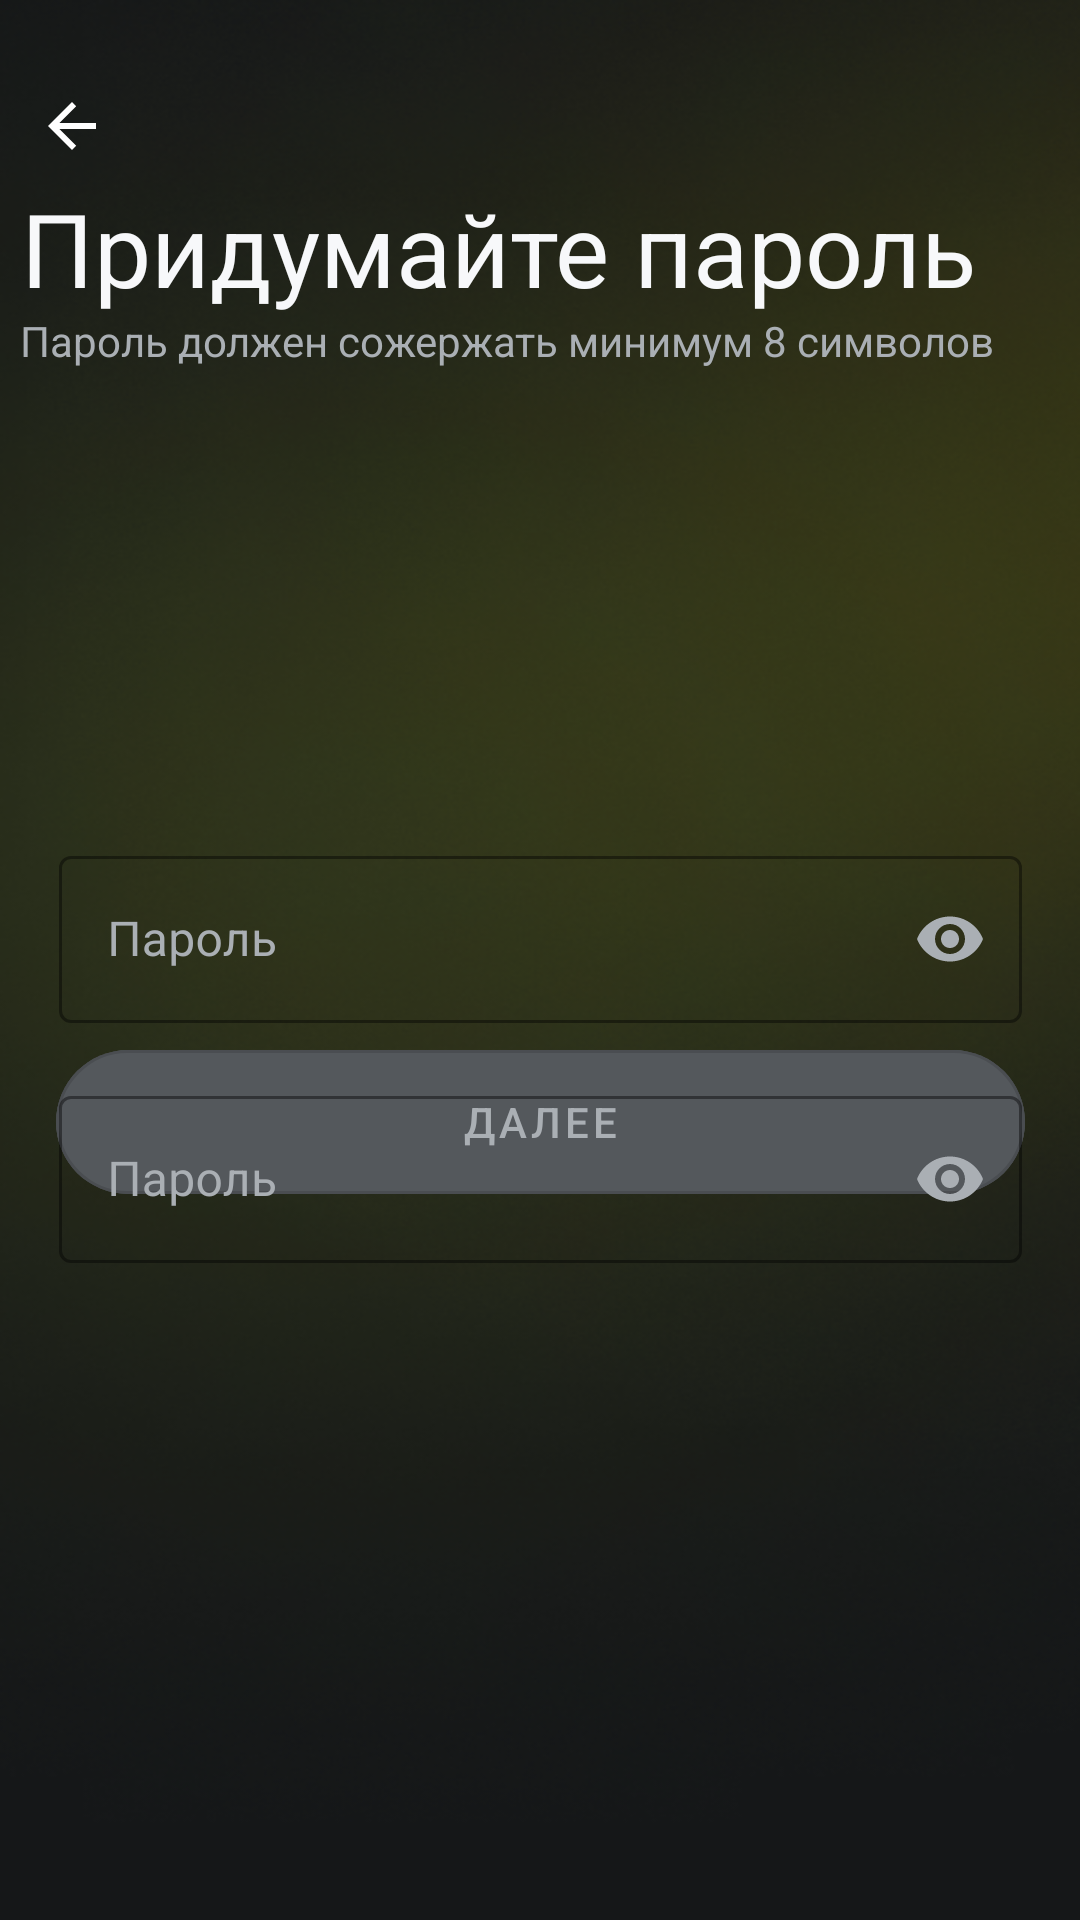

This screen was rendered from an Android layout file. Write that file and the resources it references.
<!-- AndroidManifest.xml: application theme Theme.MyChoiceAI -->
<!-- res/layout/fragment_password_register.xml -->
<?xml version="1.0" encoding="utf-8"?>
<androidx.constraintlayout.widget.ConstraintLayout xmlns:android="http://schemas.android.com/apk/res/android"
    xmlns:tools="http://schemas.android.com/tools"
    xmlns:app="http://schemas.android.com/apk/res-auto"
    android:background="@drawable/background"
    android:layout_width="match_parent"
    android:layout_height="match_parent"
    tools:context=".FragmentPasswordRegister">

    

    <com.google.android.material.button.MaterialButton
        android:id="@+id/then6"
        style="@style/Widget.MaterialComponents.Button.OutlinedButton"
        android:layout_width="323dp"
        android:layout_height="60dp"
        android:layout_marginBottom="236dp"
        android:backgroundTint="#54585C"
        android:text="Далее"
        android:textColor="#AAAFB4"
        app:cornerRadius="35dp"
        app:layout_constraintBottom_toBottomOf="parent"
        app:layout_constraintEnd_toEndOf="parent"
        app:layout_constraintStart_toStartOf="parent"
        app:layout_constraintVertical_bias="0.972" />

    <TextView
        android:id="@+id/textView14"
        android:layout_width="wrap_content"
        android:layout_height="wrap_content"
        android:layout_marginTop="104dp"
        android:text="Пароль должен сожержать минимум 8 символов"
        android:textColor="#AAAFB4"
        android:textSize="14sp"
        app:layout_constraintEnd_toEndOf="parent"
        app:layout_constraintHorizontal_bias="0.188"
        app:layout_constraintStart_toStartOf="parent"
        app:layout_constraintTop_toTopOf="parent" />

    <ImageButton
        android:id="@+id/imageButton"
        style="@style/Widget.AppCompat.ImageButton"
        android:layout_width="wrap_content"
        android:layout_height="wrap_content"
        android:layout_marginTop="20dp"
        android:layout_marginEnd="50dp"
        android:backgroundTint="#001A1C19"
        android:src="?attr/actionModeCloseDrawable"
        app:layout_constraintEnd_toEndOf="parent"
        app:layout_constraintHorizontal_bias="0.0"
        app:layout_constraintStart_toStartOf="parent"
        app:layout_constraintTop_toTopOf="parent"
        app:tint="#FFFFFF" />

    <TextView
        android:id="@+id/textView13"
        android:layout_width="wrap_content"
        android:layout_height="wrap_content"
        android:layout_marginTop="60dp"
        android:text="Придумайте пароль"
        android:textColor="#F7F8FA"
        android:textSize="34sp"
        app:layout_constraintEnd_toEndOf="parent"
        app:layout_constraintHorizontal_bias="0.17"
        app:layout_constraintStart_toStartOf="parent"
        app:layout_constraintTop_toTopOf="parent" />

    <com.google.android.material.textfield.TextInputLayout
        android:id="@+id/layoutTextPassword1"
        style="@style/Widget.MaterialComponents.TextInputLayout.OutlinedBox"

        android:layout_width="321dp"
        android:layout_height="67dp"
        android:layout_marginTop="280dp"
        android:background="@drawable/oval"
        android:hint="Пароль"
        android:orientation="vertical"
        android:textColorHint="#AAAFB4"
        app:helperText="required"
        app:helperTextTextColor="@android:color/holo_red_dark"
        app:boxStrokeColor="#2C2C2E"
        app:endIconMode="password_toggle"
        app:endIconTint="#AAAFB4"
        app:hintTextColor="#AAAFB4"
        app:layout_constraintEnd_toEndOf="parent"
        app:layout_constraintStart_toStartOf="parent"
        app:layout_constraintTop_toTopOf="parent"
        app:errorEnabled="true">>

        <com.google.android.material.textfield.TextInputEditText
            android:id="@+id/editTextPassword1"
            android:layout_width="match_parent"
            android:layout_height="wrap_content"
            android:background="@drawable/oval"
            android:inputType="textPassword" />
    </com.google.android.material.textfield.TextInputLayout>


    <com.google.android.material.textfield.TextInputLayout
        android:id="@+id/layoutTextPassword2"
        style="@style/Widget.MaterialComponents.TextInputLayout.OutlinedBox"

        android:layout_width="321dp"
        android:layout_height="67dp"
        android:layout_marginTop="13dp"
        android:background="@drawable/oval"
        android:hint="Пароль"
        android:orientation="vertical"
        android:textColorHint="#AAAFB4"
        app:boxStrokeColor="#2C2C2E"
        app:endIconMode="password_toggle"
        app:endIconTint="#AAAFB4"
        app:hintTextColor="#AAAFB4"
        app:layout_constraintEnd_toEndOf="parent"
        app:layout_constraintStart_toStartOf="parent"
        app:layout_constraintTop_toBottomOf="@+id/layoutTextPassword1"
        app:errorEnabled="true">

        <com.google.android.material.textfield.TextInputEditText
            android:id="@+id/editTextPassword2"
            android:layout_width="match_parent"
            android:layout_height="wrap_content"
            android:background="@drawable/oval"
            android:inputType="textPassword" />
    </com.google.android.material.textfield.TextInputLayout>

</androidx.constraintlayout.widget.ConstraintLayout>
<!-- resources referenced by this layout -->
<resources>
  <!-- drawable background: png bitmap (drawable, 221637 bytes) -->
  <style name="Theme.MyChoiceAI" parent="Theme.MaterialComponents.DayNight.DarkActionBar">
          
          <item name="colorPrimary">@color/purple_500</item>
          <item name="colorPrimaryVariant">@color/purple_700</item>
          <item name="colorOnPrimary">@color/white</item>
          
          <item name="colorSecondary">@color/teal_200</item>
          <item name="colorSecondaryVariant">@color/teal_700</item>
          <item name="colorOnSecondary">@color/black</item>
          
          <item name="android:statusBarColor">?attr/colorPrimaryVariant</item>
          
      </style>
  <color name="purple_500">#FF6200EE</color>
  <color name="purple_700">#FF3700B3</color>
  <color name="white">#FFFFFFFF</color>
  <color name="teal_200">#FF03DAC5</color>
  <color name="teal_700">#FF018786</color>
  <color name="black">#FF000000</color>
</resources>
